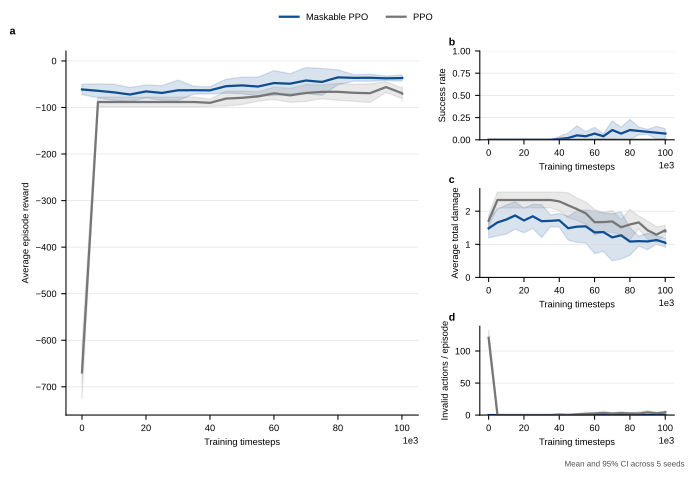

The data file committed next to this chart (first rows):
method, run_index, train_seed, timesteps, evaluation_seed, elapsed_seconds, episodes, avg_reward, std_reward, avg_steps, success_rate, intercept_rate, leak_rate, avg_total_damage, avg_ammo_used, avg_shots, hit_rate_per_shot, avg_invalid_actions
ppo, 0, 0, 0, 10000, 0.5074, 20.0, -627.2, 107.4, 47.3, 0.0, 0.25, 0.5, 1.713, 10.55, 10.55, 0.1232, 112.2
ppo, 0, 0, 5000, 10000, 9.37, 20.0, -86.8, 29.86, 45.6, 0.0, 0.0, 0.66, 2.325, 0.0, 0.0, 0.0, 0.0
ppo, 0, 0, 10000, 10000, 18.29, 20.0, -86.8, 29.86, 45.6, 0.0, 0.0, 0.66, 2.325, 0.0, 0.0, 0.0, 0.0
ppo, 0, 0, 15000, 10000, 27.12, 20.0, -86.8, 29.86, 45.6, 0.0, 0.0, 0.66, 2.325, 0.0, 0.0, 0.0, 0.0
ppo, 0, 0, 20000, 10000, 35.93, 20.0, -86.8, 29.86, 45.6, 0.0, 0.0, 0.66, 2.325, 0.0, 0.0, 0.0, 0.0
ppo, 0, 0, 25000, 10000, 44.38, 20.0, -86.8, 29.86, 45.6, 0.0, 0.0, 0.66, 2.325, 0.0, 0.0, 0.0, 0.0
ppo, 0, 0, 30000, 10000, 53.1, 20.0, -86.8, 29.86, 45.6, 0.0, 0.0, 0.66, 2.325, 0.0, 0.0, 0.0, 0.0
ppo, 0, 0, 35000, 10000, 61.59, 20.0, -86.8, 29.86, 45.6, 0.0, 0.0, 0.66, 2.325, 0.0, 0.0, 0.0, 0.0
ppo, 0, 0, 40000, 10000, 70.45, 20.0, -88.78, 36.84, 46.15, 0.0, 0.09, 0.61, 2.171, 2.3, 2.3, 0.1957, 1.75
ppo, 0, 0, 45000, 10000, 79.29, 20.0, -62.49, 35.02, 47.0, 0.0, 0.25, 0.49, 1.736, 3.1, 3.1, 0.4032, 0.6
ppo, 0, 0, 50000, 10000, 88.3, 20.0, -64.04, 29.39, 47.4, 0.0, 0.3, 0.48, 1.719, 3.6, 3.6, 0.4167, 1.55
ppo, 0, 0, 55000, 10000, 96.85, 20.0, -79.05, 34.53, 47.85, 0.0, 0.34, 0.44, 1.535, 5.45, 5.45, 0.3486, 5.9
ppo, 0, 0, 60000, 10000, 105.5, 20.0, -63.38, 56.18, 47.9, 0.0, 0.39, 0.42, 1.428, 5.8, 5.8, 0.3534, 2.85
ppo, 0, 0, 65000, 10000, 114, 20.0, -94.38, 37.66, 46.55, 0.0, 0.33, 0.49, 1.744, 5.1, 5.1, 0.402, 6.6
ppo, 0, 0, 70000, 10000, 123.1, 20.0, -54.23, 51.29, 48.25, 0.0, 0.43, 0.38, 1.338, 6.2, 6.2, 0.3468, 2.1
ppo, 0, 0, 75000, 10000, 131.5, 20.0, -72.39, 43.34, 47.1, 0.0, 0.36, 0.42, 1.447, 5.25, 5.25, 0.3429, 5.3
ppo, 0, 0, 80000, 10000, 140.1, 20.0, -53.92, 27.77, 48.35, 0.0, 0.42, 0.37, 1.311, 5.75, 5.75, 0.3652, 2.5
ppo, 0, 0, 85000, 10000, 148.8, 20.0, -53.69, 36.63, 47.95, 0.0, 0.36, 0.41, 1.48, 4.45, 4.45, 0.4494, 0.55
ppo, 0, 0, 90000, 10000, 157.4, 20.0, -53.6, 37.37, 48.15, 0.0, 0.51, 0.31, 1.101, 7.65, 7.65, 0.3399, 3.6
ppo, 0, 0, 95000, 10000, 166.7, 20.0, -41.35, 32.62, 47.45, 0.0, 0.54, 0.31, 1.082, 7.95, 7.95, 0.3396, 1.6
ppo, 0, 0, 100000, 10000, 175.4, 20.0, -59.96, 40.95, 46.95, 0.0, 0.46, 0.35, 1.266, 9.55, 9.55, 0.2461, 3.0
ppo, 0, 0, 100096, 10000, 176.2, 20.0, -59.9, 40.16, 46.95, 0.0, 0.49, 0.34, 1.234, 9.65, 9.65, 0.2539, 3.3
maskable_ppo, 0, 0, 0, 10000, 0.8529, 20.0, -66.79, 35.87, 46.85, 0.0, 0.3, 0.48, 1.622, 11.5, 11.5, 0.1783, 0.0
maskable_ppo, 0, 0, 5000, 10000, 12.11, 20.0, -54.88, 28.52, 48.05, 0.0, 0.39, 0.38, 1.306, 15.75, 15.75, 0.1524, 0.0
maskable_ppo, 0, 0, 10000, 10000, 23.52, 20.0, -53.3, 35.43, 48.2, 0.0, 0.37, 0.39, 1.264, 14.5, 14.5, 0.1621, 0.0
maskable_ppo, 0, 0, 15000, 10000, 34.54, 20.0, -73.3, 32.05, 47.15, 0.0, 0.23, 0.53, 1.85, 7.9, 7.9, 0.1962, 0.0
maskable_ppo, 0, 0, 20000, 10000, 45.94, 20.0, -79.46, 35.89, 46.7, 0.0, 0.14, 0.59, 2.078, 3.0, 3.0, 0.2333, 0.0
maskable_ppo, 0, 0, 25000, 10000, 57.25, 20.0, -85.07, 32.2, 46.1, 0.0, 0.07, 0.61, 2.185, 2.7, 2.7, 0.1296, 0.0
maskable_ppo, 0, 0, 30000, 10000, 69.04, 20.0, -69.07, 37.48, 45.35, 0.0, 0.27, 0.48, 1.831, 5.3, 5.3, 0.2547, 0.0
maskable_ppo, 0, 0, 35000, 10000, 80.05, 20.0, -66.68, 35.68, 43.95, 0.0, 0.26, 0.49, 1.81, 6.3, 6.3, 0.2063, 0.0
maskable_ppo, 0, 0, 40000, 10000, 91.32, 20.0, -55.6, 43.19, 43.25, 0.05, 0.4, 0.41, 1.516, 8.8, 8.8, 0.2386, 0.0
maskable_ppo, 0, 0, 45000, 10000, 102.5, 20.0, -36.37, 34.39, 44.85, 0.1, 0.54, 0.28, 1.044, 13.9, 13.9, 0.1978, 0.0
maskable_ppo, 0, 0, 50000, 10000, 113.6, 20.0, -61.28, 26.26, 44.4, 0.0, 0.36, 0.51, 1.864, 5.1, 5.1, 0.4118, 0.0
maskable_ppo, 0, 0, 55000, 10000, 124.5, 20.0, -72.85, 31.37, 46.25, 0.0, 0.18, 0.56, 1.957, 5.1, 5.1, 0.1961, 0.0
maskable_ppo, 0, 0, 60000, 10000, 136.5, 20.0, -38.87, 30.78, 42.65, 0.05, 0.56, 0.33, 1.207, 9.55, 9.55, 0.3194, 0.0
maskable_ppo, 0, 0, 65000, 10000, 148, 20.0, -51.66, 31.17, 45.9, 0.05, 0.42, 0.42, 1.484, 8.1, 8.1, 0.3333, 0.0
maskable_ppo, 0, 0, 70000, 10000, 159.7, 20.0, -44.87, 49.83, 42.3, 0.2, 0.51, 0.34, 1.279, 13.65, 13.65, 0.2161, 0.0
maskable_ppo, 0, 0, 75000, 10000, 171.4, 20.0, -41.38, 48.86, 42.65, 0.15, 0.56, 0.31, 1.178, 13.2, 13.2, 0.2462, 0.0
maskable_ppo, 0, 0, 80000, 10000, 182.7, 20.0, -49.82, 29.88, 42.25, 0.0, 0.49, 0.41, 1.502, 8.4, 8.4, 0.369, 0.0
maskable_ppo, 0, 0, 85000, 10000, 194, 20.0, -30.1, 37.16, 39.9, 0.15, 0.64, 0.27, 0.997, 12.95, 12.95, 0.3012, 0.0
maskable_ppo, 0, 0, 90000, 10000, 205.1, 20.0, -39.45, 36.45, 40.85, 0.1, 0.56, 0.38, 1.322, 9.55, 9.55, 0.3403, 0.0
maskable_ppo, 0, 0, 95000, 10000, 216.5, 20.0, -37.83, 25.3, 39.2, 0.05, 0.6, 0.36, 1.278, 8.65, 8.65, 0.4277, 0.0
maskable_ppo, 0, 0, 100000, 10000, 227.5, 20.0, -28.04, 31.73, 42.55, 0.15, 0.61, 0.25, 0.8892, 15.35, 15.35, 0.2085, 0.0
maskable_ppo, 0, 0, 100096, 10000, 228.5, 20.0, -31.76, 34.96, 44.75, 0.1, 0.59, 0.24, 0.8878, 15.6, 15.6, 0.2051, 0.0
ppo, 1, 1, 0, 10020, 0.5642, 20.0, -710.4, 92.33, 47.6, 0.0, 0.31, 0.48, 1.656, 13.45, 13.45, 0.1264, 129.3
ppo, 1, 1, 5000, 10020, 9.574, 20.0, -95.9, 26.87, 45.35, 0.0, 0.0, 0.7, 2.504, 0.0, 0.0, 0.0, 0.0
ppo, 1, 1, 10000, 10020, 18.33, 20.0, -95.9, 26.87, 45.35, 0.0, 0.0, 0.7, 2.504, 0.0, 0.0, 0.0, 0.0
ppo, 1, 1, 15000, 10020, 27, 20.0, -95.9, 26.87, 45.35, 0.0, 0.0, 0.7, 2.504, 0.0, 0.0, 0.0, 0.0
ppo, 1, 1, 20000, 10020, 35.74, 20.0, -95.9, 26.87, 45.35, 0.0, 0.0, 0.7, 2.504, 0.0, 0.0, 0.0, 0.0
ppo, 1, 1, 25000, 10020, 44.47, 20.0, -95.9, 26.87, 45.35, 0.0, 0.0, 0.7, 2.504, 0.0, 0.0, 0.0, 0.0
ppo, 1, 1, 30000, 10020, 53.38, 20.0, -95.9, 26.87, 45.35, 0.0, 0.0, 0.7, 2.504, 0.0, 0.0, 0.0, 0.0
ppo, 1, 1, 35000, 10020, 61.8, 20.0, -95.9, 26.87, 45.35, 0.0, 0.0, 0.7, 2.504, 0.0, 0.0, 0.0, 0.0
ppo, 1, 1, 40000, 10020, 70.42, 20.0, -95.9, 26.87, 45.35, 0.0, 0.0, 0.7, 2.504, 0.0, 0.0, 0.0, 0.0
ppo, 1, 1, 45000, 10020, 78.72, 20.0, -85.7, 25.68, 46.45, 0.0, 0.06, 0.66, 2.317, 0.35, 0.35, 0.8571, 0.0
ppo, 1, 1, 50000, 10020, 87.36, 20.0, -72.46, 29.28, 48.0, 0.0, 0.16, 0.59, 2.075, 1.4, 1.4, 0.5714, 0.0
ppo, 1, 1, 55000, 10020, 96.02, 20.0, -75.44, 29.5, 47.15, 0.0, 0.15, 0.56, 1.99, 2.25, 2.25, 0.3333, 1.25
ppo, 1, 1, 60000, 10020, 104.8, 20.0, -63.4, 35.22, 48.8, 0.0, 0.38, 0.42, 1.388, 5.25, 5.25, 0.3619, 4.0
ppo, 1, 1, 65000, 10020, 113.4, 20.0, -67.14, 48.51, 48.85, 0.0, 0.31, 0.47, 1.598, 5.45, 5.45, 0.2844, 2.95
ppo, 1, 1, 70000, 10020, 122.8, 20.0, -80.52, 72.39, 47.6, 0.0, 0.33, 0.52, 1.819, 4.1, 4.1, 0.4024, 4.2
ppo, 1, 1, 75000, 10020, 131.4, 20.0, -60.89, 29.16, 47.25, 0.0, 0.29, 0.49, 1.662, 4.0, 4.0, 0.375, 1.25
... 160 more rows
